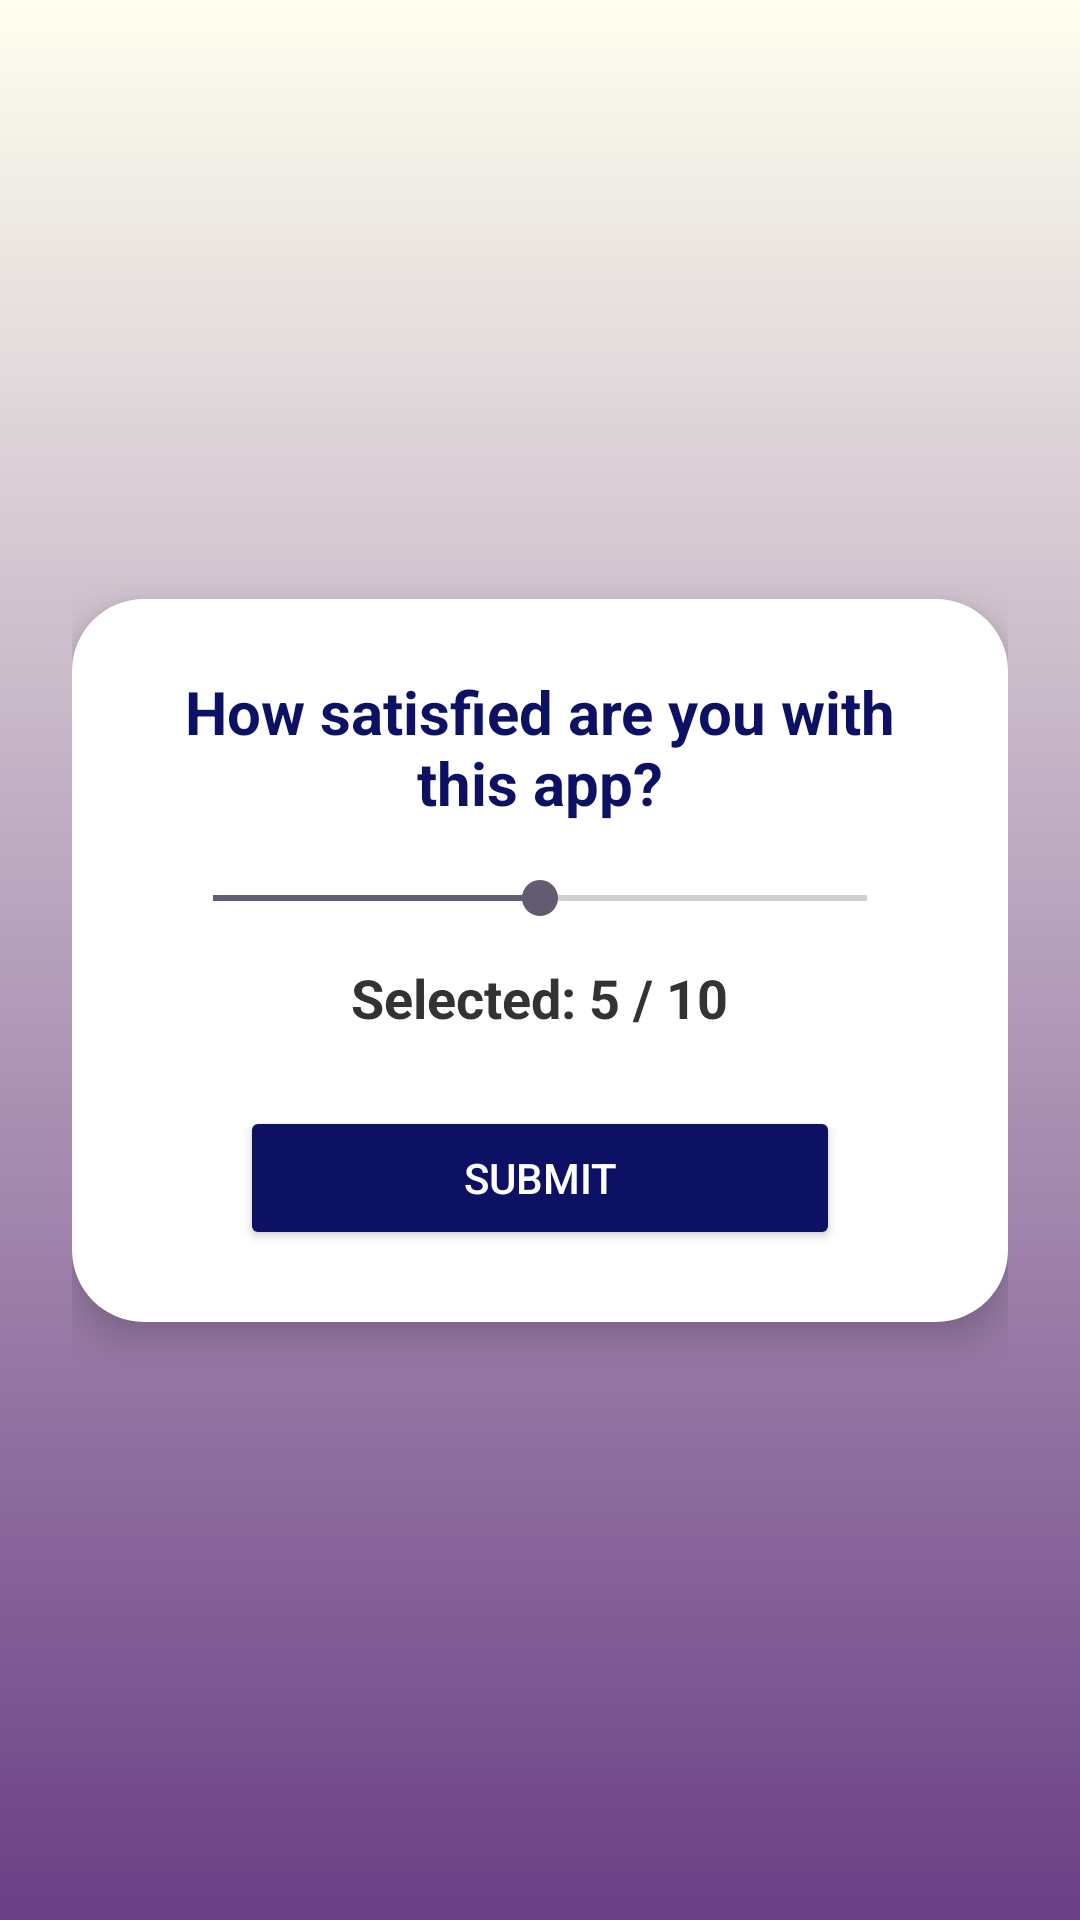

The Android layout XML behind this screen, and the referenced resources:
<!-- AndroidManifest.xml: application theme Theme._046AssignmentQuiz_App -->
<!-- res/layout/activity_thank_you.xml -->
<?xml version="1.0" encoding="utf-8"?>
<androidx.constraintlayout.widget.ConstraintLayout xmlns:android="http://schemas.android.com/apk/res/android"
    xmlns:app="http://schemas.android.com/apk/res-auto"
    android:layout_width="match_parent"
    android:layout_height="match_parent"
    android:background="@drawable/thankyou_gradient"
    android:padding="24dp">

    
    <LinearLayout
        android:id="@+id/ratingLayout"
        android:layout_width="0dp"
        android:layout_height="wrap_content"
        android:orientation="vertical"
        android:padding="24dp"
        android:background="@drawable/thankyou_card"
        android:elevation="8dp"
        android:gravity="center"
        app:layout_constraintTop_toTopOf="parent"
        app:layout_constraintBottom_toBottomOf="parent"
        app:layout_constraintStart_toStartOf="parent"
        app:layout_constraintEnd_toEndOf="parent">

        <TextView
            android:layout_width="wrap_content"
            android:layout_height="wrap_content"
            android:text="How satisfied are you with this app?"
            android:textSize="20sp"
            android:textAlignment="center"
            android:textStyle="bold"
            android:textColor="#0D1164"
            android:layout_marginBottom="16dp"/>

        <SeekBar
            android:id="@+id/seekBarSatisfaction"
            android:layout_width="250dp"
            android:layout_height="wrap_content"
            android:max="10"
            android:backgroundTint="@color/black"
            android:progress="5"/>

        <TextView
            android:id="@+id/textRatingValue"
            android:layout_width="wrap_content"
            android:layout_height="wrap_content"
            android:text="Selected: 5 / 10"
            android:textSize="18sp"
            android:textStyle="bold"
            android:layout_marginTop="12dp"
            android:textColor="#333333"/>

        <Button
            android:id="@+id/buttonSubmit"
            android:layout_width="200dp"
            android:layout_height="wrap_content"
            android:text="Submit"
            android:layout_marginTop="24dp"
            android:backgroundTint="#0D1164"
            android:textColor="#FFFFFF"/>
    </LinearLayout>

    
    <LinearLayout
        android:id="@+id/thankYouLayout"
        android:layout_width="0dp"
        android:layout_height="wrap_content"
        android:orientation="vertical"
        android:padding="32dp"
        android:background="@drawable/thankyou_card"
        android:elevation="8dp"
        android:gravity="center"
        android:visibility="gone"
        app:layout_constraintTop_toTopOf="parent"
        app:layout_constraintBottom_toBottomOf="parent"
        app:layout_constraintStart_toStartOf="parent"
        app:layout_constraintEnd_toEndOf="parent">

        
        <TextView
            android:id="@+id/emojiCelebrate"
            android:layout_width="wrap_content"
            android:layout_height="wrap_content"
            android:text="🎉"
            android:textSize="50sp"
            android:layout_marginBottom="16dp"/>

        
        <TextView
            android:id="@+id/textThankYouMain"
            android:layout_width="wrap_content"
            android:layout_height="wrap_content"
            android:text="Thank You!"
            android:textSize="36sp"
            android:textStyle="bold"
            android:textColor="#0D1164"
            android:shadowColor="#80000000"
            android:shadowDx="3"
            android:shadowDy="3"
            android:shadowRadius="6"
            android:fontFamily="sans-serif-condensed"
            android:gravity="center"
            android:layout_marginBottom="12dp"/>

        
        <TextView
            android:id="@+id/textThankYouSub"
            android:layout_width="wrap_content"
            android:layout_height="wrap_content"
            android:text="Your feedback helps us improve!"
            android:textStyle="bold"
            android:textSize="20sp"
            android:textColor="#000000"
            android:fontFamily="sans-serif-light"
            android:gravity="center"
            android:lineSpacingExtra="4dp"/>
    </LinearLayout>

</androidx.constraintlayout.widget.ConstraintLayout>
<!-- resources referenced by this layout -->
<resources>
  <!-- drawable thankyou_card (drawable) -->
  <shape xmlns:android="http://schemas.android.com/apk/res/android" android:shape="rectangle">
      <solid android:color="#FFFFFF"/>
      <corners android:radius="24dp"/>
      <padding android:left="24dp" android:top="24dp" android:right="24dp" android:bottom="24dp"/>
  </shape>
  <!-- drawable thankyou_gradient (drawable) -->
  <shape xmlns:android="http://schemas.android.com/apk/res/android" android:shape="rectangle">
      <gradient
          android:startColor="#FFFFF0"
          android:endColor="#6A3F85"
          android:angle="270"/>
  </shape>
  <style name="Theme._046AssignmentQuiz_App" parent="Base.Theme._046AssignmentQuiz_App" />
  <style name="Base.Theme._046AssignmentQuiz_App" parent="Theme.Material3.DayNight.NoActionBar">
          
          
      </style>
  <!-- not gathered from this repository: default colours our renderer supplied (Android Studio template values) -->
  <color name="black">#FF000000</color>
</resources>
